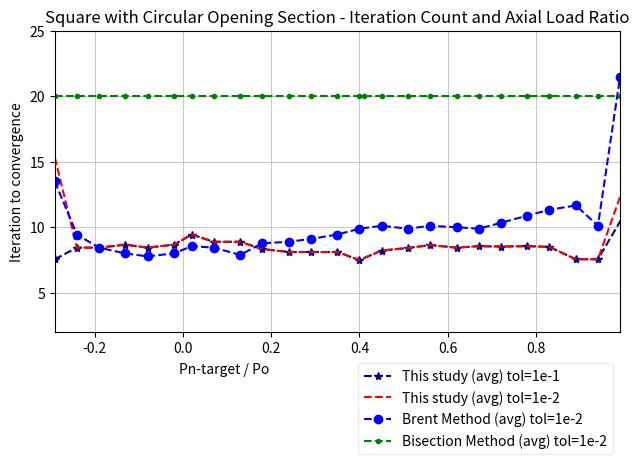

Source code (Python): (Note: this script raises an exception after producing the figure.)
import matplotlib.pyplot as plt
from itertools import chain
from pathlib import Path

x_mod_secant_e1 = [-0.29,-0.24,-0.19,-0.13,-0.08,-0.02,0.02,0.07,0.13,0.18,0.24,0.29,0.35,0.4,0.45,0.51,0.56,0.62,0.67,0.72,0.78,0.83,0.89,0.94,1]
y_average_mod_secant_e1 = [7.55555555555556,8.44444444444445,8.44444444444445,8.66666666666667,8.44444444444445,8.66666666666667,9.44444444444445,8.88888888888889,8.88888888888889,8.33333333333333,8.11111111111111,8.11111111111111,8.11111111111111,7.5,8.22222222222222,8.41666666666667,8.63888888888889,8.44444444444445,8.55555555555556,8.52777777777778,8.55555555555556,8.5,7.55555555555556,7.55555555555556,11]
y_min_mod_secant_e1 = [2,7,8,8,8,8,9,8,8,8,8,8,8,7,7,7,7,7,6,6,6,6,6,7,11]
y_max_mod_secant_e1 = [100,14,10,14,10,10,10,11,12,11,10,10,10,9,10,11,11,11,11,11,11,10,8,11,11]

x_mod_secant_e2 = [-0.29,-0.24,-0.19,-0.13,-0.08,-0.02,0.02,0.07,0.13,0.18,0.24,0.29,0.35,0.4,0.45,0.51,0.56,0.62,0.67,0.72,0.78,0.83,0.89,0.94,0.99]
y_average_mod_secant_e2 = [15.3333333333333,8.44444444444445,8.44444444444445,8.66666666666667,8.44444444444445,8.66666666666667,9.44444444444445,8.88888888888889,8.88888888888889,8.33333333333333,8.11111111111111,8.11111111111111,8.11111111111111,7.5,8.22222222222222,8.41666666666667,8.63888888888889,8.44444444444445,8.55555555555556,8.52777777777778,8.55555555555556,8.5,7.55555555555556,7.55555555555556,12.3142857142857]
y_min_mod_secant_e2 = [4,7,8,8,8,8,9,8,8,8,8,8,8,7,7,7,7,7,6,6,6,6,6,7,11]
y_max_mod_secant_e2 = [100,14,10,14,10,10,10,11,12,11,10,10,10,9,10,11,11,11,11,11,11,10,8,11,15]

x_brentq_e2 = [-0.29,-0.24,-0.19,-0.13,-0.08,-0.02,0.02,0.07,0.13,0.18,0.24,0.29,0.35,0.4,0.45,0.51,0.56,0.62,0.67,0.72,0.78,0.83,0.89,0.94,0.99,1]
y_average_brentq_e2 = [13.5,9.44444444444445,8.44444444444445,8,7.77777777777778,8,8.55555555555556,8.44444444444445,7.88888888888889,8.77777777777778,8.88888888888889,9.11111111111111,9.44444444444445,9.88888888888889,10.1111111111111,9.88888888888889,10.1111111111111,10,9.88888888888889,10.3333333333333,10.8888888888889,11.3333333333333,11.6666666666667,10.1111111111111,21.4571428571429,21]
y_min_brentq_e2 = [3,9,8,7,7,8,8,7,7,8,8,9,9,9,9,9,9,9,8,9,8,8,9,10,21,21]
y_max_brentq_e2 = [15,10,9,9,8,8,9,10,9,9,10,10,10,10,11,11,11,11,11,11,12,12,12,11,25,21]

x_bisect_e2 = [-0.29,-0.24,-0.19,-0.13,-0.08,-0.02,0.02,0.07,0.13,0.18,0.24,0.29,0.35,0.4,0.41,0.45,0.51,0.56,0.62,0.67,0.72,0.78,0.83,0.89,0.94,0.99]
y_average_bisect_e2 = [20,20,20,20,20,20,20,20,20,20,20,20,20,20,20,20,20,20,20,20,20,20,20,20,20,20]
y_min_bisect_e2 = [20,20,20,20,20,20,20,20,20,20,20,20,20,20,20,20,20,20,20,20,20,20,20,20,20,20]
y_max_bisect_e2 = [20,20,20,20,20,20,20,20,20,20,20,20,20,20,20,20,20,20,20,20,20,20,20,20,20,20]


fig, ax = plt.subplots()

ax.plot(x_mod_secant_e1, y_average_mod_secant_e1, color='navy', marker="*", linestyle='dashed', label='This study (avg) tol=1e-1')
ax.plot(x_mod_secant_e2, y_average_mod_secant_e2, color='red', marker=None, linestyle='dashed', label='This study (avg) tol=1e-2')
ax.plot(x_brentq_e2, y_average_brentq_e2, color='blue', marker="o", linestyle='dashed', label='Brent Method (avg) tol=1e-2')
ax.plot(x_bisect_e2, y_average_bisect_e2, color='green', marker=".", linestyle='dashed', label='Bisection Method (avg) tol=1e-2')

# ax.fill_between(x_mod_secant_e1, y_min_mod_secant_e1, y_max_mod_secant_e1,color="#9498B8", edgecolor="#6B76F2", alpha=0.5, label='This study (min/max) tol=1e-1')
# ax.fill_between(x_mod_secant_e2, y_min_mod_secant_e2, y_max_mod_secant_e2,color="#FACBCB", edgecolor="#FDADAD", alpha=0.5, label='This study (min/max) tol=1e-2')
# ax.fill_between(x_brentq_e2, y_min_brentq_e2, y_max_brentq_e2,color="#CBDBFA", edgecolor="#9AB9F8", alpha=0.5, label='Brent Method (min/max) tol=1e-2')
# ax.fill_between(x_bisect_e2, y_min_bisect_e2, y_max_bisect_e2,color="#CFFACB", edgecolor="#9AF8A5", alpha=0.5, label='Bisection Method (min/max) tol=1e-2')

min_y = min(chain(y_min_mod_secant_e1, y_min_mod_secant_e2, y_min_brentq_e2, y_min_bisect_e2))
max_y = max(chain(y_max_mod_secant_e1, y_max_mod_secant_e2, y_max_brentq_e2, y_max_bisect_e2))
ax.set_xlim(min(x_mod_secant_e2),max(x_mod_secant_e2))
ax.set_ylim(min_y, 25)

ax.grid(linewidth=0.5)

ax.set_title("Square with Circular Opening Section - Iteration Count and Axial Load Ratio")
ax.set_xlabel("Pn-target / Po")
ax.xaxis.set_label_coords(0.3, -0.1)
ax.set_ylabel("Iteration to convergence")

ax.legend(loc='upper right', ncols=1, bbox_to_anchor=(1, -0.08), framealpha=0.4)
plt.tight_layout()

script_dir = Path(__file__).resolve().parent
save_path = script_dir / "iteration-square-with-circular-opening.svg"
plt.savefig(save_path, bbox_inches="tight", pad_inches=0)

plt.show()
